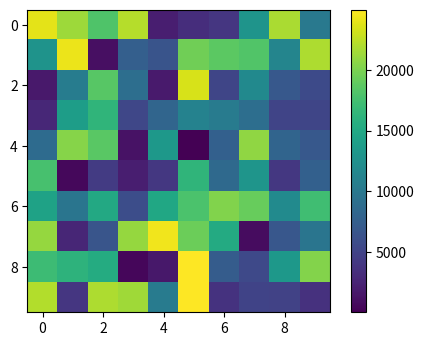

Write Python code to recreate this figure. (Note: this script raises an exception after producing the figure.)
import matplotlib.pyplot as plt
import numpy as np
from matplotlib.widgets import Slider, Button, RadioButtons

fig = plt.figure()
ax = fig.add_subplot(111)
fig.subplots_adjust(left=0.25, bottom=0.25)
min0 = 0
max0 = 25000

im = max0 * np.random.random((10,10))
im1 = ax.imshow(im)
fig.colorbar(im1)

axcolor = 'lightgoldenrodyellow'
axmin = fig.add_axes([0.25, 0.1, 0.65, 0.03], axisbg=axcolor)
axmax  = fig.add_axes([0.25, 0.15, 0.65, 0.03], axisbg=axcolor)

smin = Slider(axmin, 'Min', 0, 30000, valinit=min0)
smax = Slider(axmax, 'Max', 0, 30000, valinit=max0)

def update(val):
    im1.set_clim([smin.val,smax.val])
    fig.canvas.draw()
smin.on_changed(update)
smax.on_changed(update)

plt.show()
